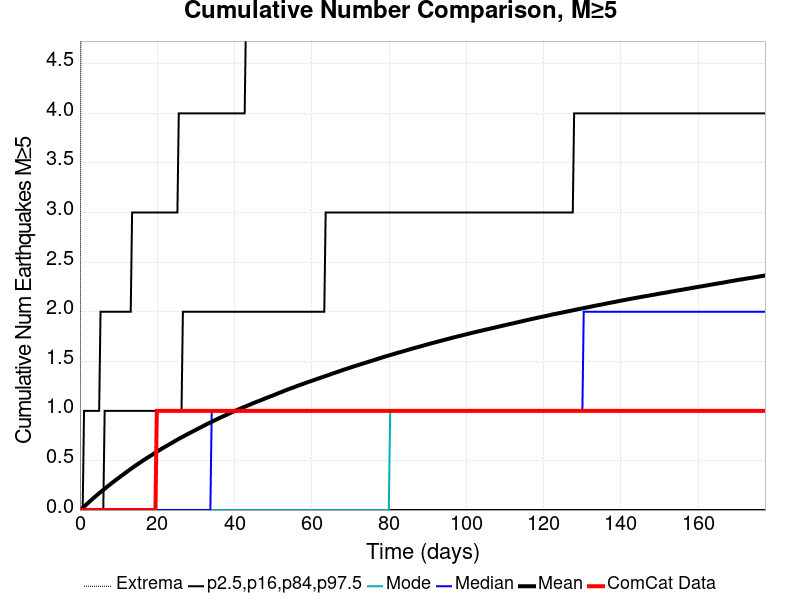

Values plotted in this chart, from the file beside it:
Time (days), ComCat Data, Simulation Mean, Simulation Median, Simulation Mode, Simulation Minimum, Simulation Maximum, 2.5 %-ile, 16 %-ile, 84 %-ile, 97.5 %-ile
0.0, 0.0, 0.0, 0.0, 0.0, 0.0, 0.0, 0.0, 0.0, 0.0, 0.0
0.3553, 0.0, 0.01099, 0.0, 0.0, 0.0, 7.0, 0.0, 0.0, 0.0, 0.0
0.7106, 0.0, 0.02314, 0.0, 0.0, 0.0, 10.0, 0.0, 0.0, 0.0, 0.0
1.066, 0.0, 0.03578, 0.0, 0.0, 0.0, 10.0, 0.0, 0.0, 0.0, 1.0
1.421, 0.0, 0.04736, 0.0, 0.0, 0.0, 10.0, 0.0, 0.0, 0.0, 1.0
1.777, 0.0, 0.06011, 0.0, 0.0, 0.0, 10.0, 0.0, 0.0, 0.0, 1.0
2.132, 0.0, 0.07293, 0.0, 0.0, 0.0, 10.0, 0.0, 0.0, 0.0, 1.0
2.487, 0.0, 0.0853, 0.0, 0.0, 0.0, 12.0, 0.0, 0.0, 0.0, 1.0
2.843, 0.0, 0.0975, 0.0, 0.0, 0.0, 13.0, 0.0, 0.0, 0.0, 1.0
3.198, 0.0, 0.11, 0.0, 0.0, 0.0, 14.0, 0.0, 0.0, 0.0, 1.0
3.553, 0.0, 0.1226, 0.0, 0.0, 0.0, 15.0, 0.0, 0.0, 0.0, 1.0
3.908, 0.0, 0.1345, 0.0, 0.0, 0.0, 16.0, 0.0, 0.0, 0.0, 1.0
4.264, 0.0, 0.1459, 0.0, 0.0, 0.0, 17.0, 0.0, 0.0, 0.0, 1.0
4.619, 0.0, 0.1581, 0.0, 0.0, 0.0, 18.0, 0.0, 0.0, 0.0, 1.0
4.974, 0.0, 0.1691, 0.0, 0.0, 0.0, 18.0, 0.0, 0.0, 0.0, 1.0
5.33, 0.0, 0.1806, 0.0, 0.0, 0.0, 18.0, 0.0, 0.0, 0.0, 2.0
5.685, 0.0, 0.1921, 0.0, 0.0, 0.0, 18.0, 0.0, 0.0, 0.0, 2.0
6.04, 0.0, 0.2032, 0.0, 0.0, 0.0, 18.0, 0.0, 0.0, 0.0, 2.0
6.396, 0.0, 0.2145, 0.0, 0.0, 0.0, 18.0, 0.0, 0.0, 1.0, 2.0
6.751, 0.0, 0.2256, 0.0, 0.0, 0.0, 18.0, 0.0, 0.0, 1.0, 2.0
7.106, 0.0, 0.237, 0.0, 0.0, 0.0, 18.0, 0.0, 0.0, 1.0, 2.0
7.462, 0.0, 0.2481, 0.0, 0.0, 0.0, 19.0, 0.0, 0.0, 1.0, 2.0
7.817, 0.0, 0.2583, 0.0, 0.0, 0.0, 19.0, 0.0, 0.0, 1.0, 2.0
8.172, 0.0, 0.2697, 0.0, 0.0, 0.0, 19.0, 0.0, 0.0, 1.0, 2.0
8.528, 0.0, 0.2804, 0.0, 0.0, 0.0, 19.0, 0.0, 0.0, 1.0, 2.0
8.883, 0.0, 0.291, 0.0, 0.0, 0.0, 19.0, 0.0, 0.0, 1.0, 2.0
9.238, 0.0, 0.3016, 0.0, 0.0, 0.0, 19.0, 0.0, 0.0, 1.0, 2.0
9.593, 0.0, 0.3125, 0.0, 0.0, 0.0, 19.0, 0.0, 0.0, 1.0, 2.0
9.949, 0.0, 0.3224, 0.0, 0.0, 0.0, 20.0, 0.0, 0.0, 1.0, 2.0
10.3, 0.0, 0.3324, 0.0, 0.0, 0.0, 20.0, 0.0, 0.0, 1.0, 2.0
10.66, 0.0, 0.3431, 0.0, 0.0, 0.0, 20.0, 0.0, 0.0, 1.0, 2.0
11.01, 0.0, 0.353, 0.0, 0.0, 0.0, 20.0, 0.0, 0.0, 1.0, 2.0
11.37, 0.0, 0.3633, 0.0, 0.0, 0.0, 20.0, 0.0, 0.0, 1.0, 2.0
11.73, 0.0, 0.374, 0.0, 0.0, 0.0, 22.0, 0.0, 0.0, 1.0, 2.0
12.08, 0.0, 0.3843, 0.0, 0.0, 0.0, 22.0, 0.0, 0.0, 1.0, 2.0
12.44, 0.0, 0.3941, 0.0, 0.0, 0.0, 22.0, 0.0, 0.0, 1.0, 2.0
12.79, 0.0, 0.4043, 0.0, 0.0, 0.0, 22.0, 0.0, 0.0, 1.0, 2.0
13.15, 0.0, 0.4141, 0.0, 0.0, 0.0, 22.0, 0.0, 0.0, 1.0, 2.0
13.5, 0.0, 0.4237, 0.0, 0.0, 0.0, 22.0, 0.0, 0.0, 1.0, 3.0
13.86, 0.0, 0.4336, 0.0, 0.0, 0.0, 22.0, 0.0, 0.0, 1.0, 3.0
14.21, 0.0, 0.4436, 0.0, 0.0, 0.0, 22.0, 0.0, 0.0, 1.0, 3.0
14.57, 0.0, 0.4529, 0.0, 0.0, 0.0, 22.0, 0.0, 0.0, 1.0, 3.0
14.92, 0.0, 0.4619, 0.0, 0.0, 0.0, 24.0, 0.0, 0.0, 1.0, 3.0
15.28, 0.0, 0.4718, 0.0, 0.0, 0.0, 24.0, 0.0, 0.0, 1.0, 3.0
15.63, 0.0, 0.4811, 0.0, 0.0, 0.0, 24.0, 0.0, 0.0, 1.0, 3.0
15.99, 0.0, 0.4899, 0.0, 0.0, 0.0, 24.0, 0.0, 0.0, 1.0, 3.0
16.34, 0.0, 0.4995, 0.0, 0.0, 0.0, 24.0, 0.0, 0.0, 1.0, 3.0
16.7, 0.0, 0.5085, 0.0, 0.0, 0.0, 24.0, 0.0, 0.0, 1.0, 3.0
17.06, 0.0, 0.5175, 0.0, 0.0, 0.0, 24.0, 0.0, 0.0, 1.0, 3.0
17.41, 0.0, 0.5268, 0.0, 0.0, 0.0, 24.0, 0.0, 0.0, 1.0, 3.0
17.77, 0.0, 0.5349, 0.0, 0.0, 0.0, 24.0, 0.0, 0.0, 1.0, 3.0
18.12, 0.0, 0.5433, 0.0, 0.0, 0.0, 24.0, 0.0, 0.0, 1.0, 3.0
18.48, 0.0, 0.5522, 0.0, 0.0, 0.0, 24.0, 0.0, 0.0, 1.0, 3.0
18.83, 0.0, 0.5614, 0.0, 0.0, 0.0, 24.0, 0.0, 0.0, 1.0, 3.0
19.19, 0.0, 0.5705, 0.0, 0.0, 0.0, 24.0, 0.0, 0.0, 1.0, 3.0
19.54, 0.0, 0.5792, 0.0, 0.0, 0.0, 24.0, 0.0, 0.0, 1.0, 3.0
19.9, 1.0, 0.5878, 0.0, 0.0, 0.0, 24.0, 0.0, 0.0, 1.0, 3.0
20.25, 1.0, 0.5963, 0.0, 0.0, 0.0, 24.0, 0.0, 0.0, 1.0, 3.0
20.61, 1.0, 0.6051, 0.0, 0.0, 0.0, 24.0, 0.0, 0.0, 1.0, 3.0
20.96, 1.0, 0.6135, 0.0, 0.0, 0.0, 24.0, 0.0, 0.0, 1.0, 3.0
... 440 more rows
